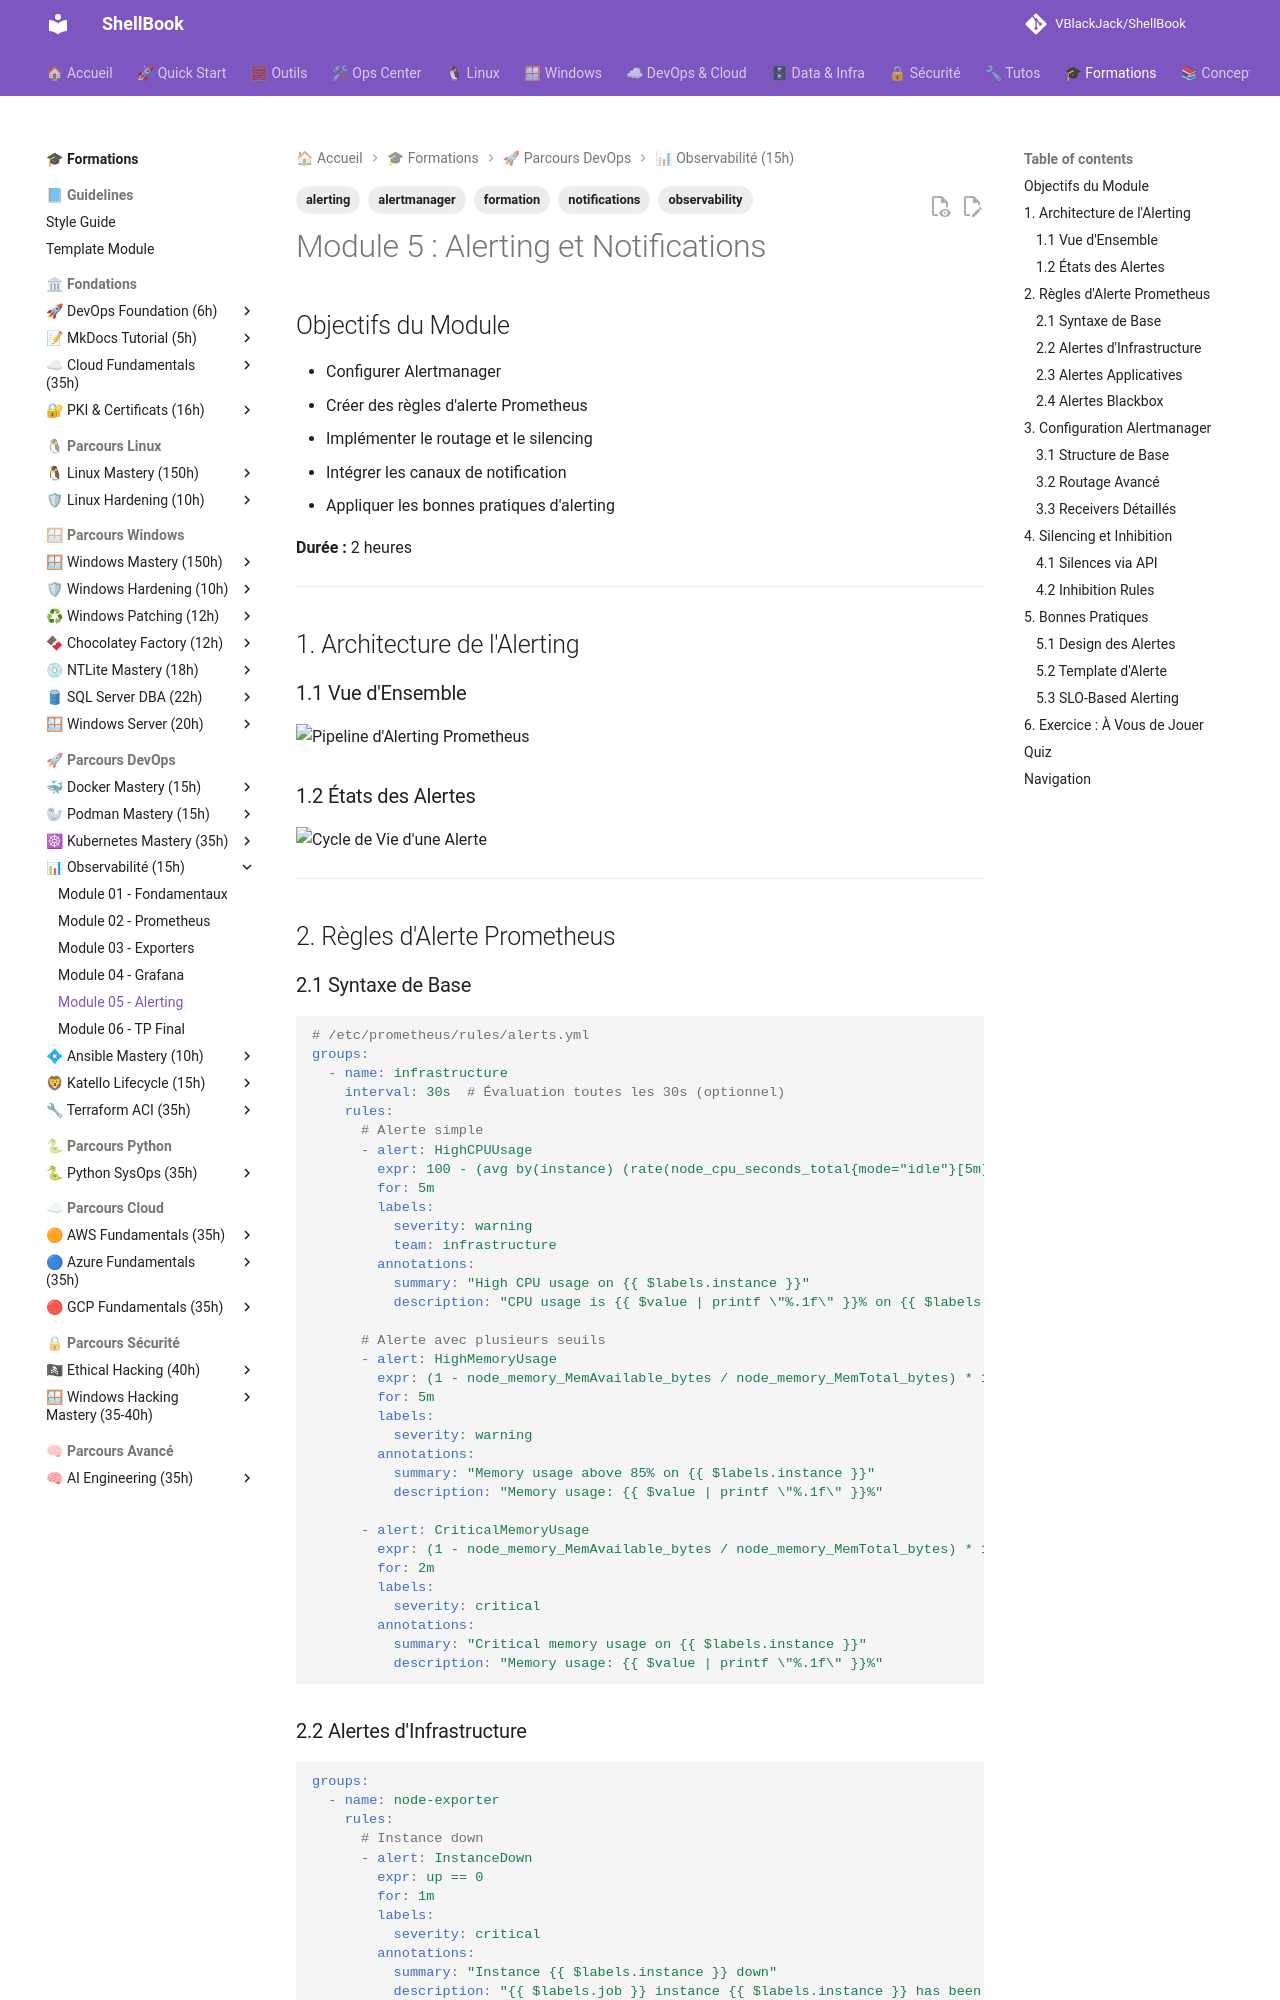

repository: VBlackJack/ShellBook · page: formations/observability/05-module/index.html · generator: mkdocs

---
tags:
  - formation
  - observability
  - alertmanager
  - alerting
  - notifications
---

# Module 5 : Alerting et Notifications

## Objectifs du Module

- Configurer Alertmanager
- Créer des règles d'alerte Prometheus
- Implémenter le routage et le silencing
- Intégrer les canaux de notification
- Appliquer les bonnes pratiques d'alerting

**Durée :** 2 heures

---

## 1. Architecture de l'Alerting

### 1.1 Vue d'Ensemble

![Pipeline d'Alerting Prometheus](../../assets/diagrams/prometheus-alerting-flow.jpeg)

### 1.2 États des Alertes

![Cycle de Vie d'une Alerte](../../assets/diagrams/prometheus-alert-lifecycle.jpeg)

---

## 2. Règles d'Alerte Prometheus

### 2.1 Syntaxe de Base

```yaml
# /etc/prometheus/rules/alerts.yml
groups:
  - name: infrastructure
    interval: 30s  # Évaluation toutes les 30s (optionnel)
    rules:
      # Alerte simple
      - alert: HighCPUUsage
        expr: 100 - (avg by(instance) (rate(node_cpu_seconds_total{mode="idle"}[5m])) * 100) > 80
        for: 5m
        labels:
          severity: warning
          team: infrastructure
        annotations:
          summary: "High CPU usage on {{ $labels.instance }}"
          description: "CPU usage is {{ $value | printf \"%.1f\" }}% on {{ $labels.instance }}"

      # Alerte avec plusieurs seuils
      - alert: HighMemoryUsage
        expr: (1 - node_memory_MemAvailable_bytes / node_memory_MemTotal_bytes) * 100 > 85
        for: 5m
        labels:
          severity: warning
        annotations:
          summary: "Memory usage above 85% on {{ $labels.instance }}"
          description: "Memory usage: {{ $value | printf \"%.1f\" }}%"

      - alert: CriticalMemoryUsage
        expr: (1 - node_memory_MemAvailable_bytes / node_memory_MemTotal_bytes) * 100 > 95
        for: 2m
        labels:
          severity: critical
        annotations:
          summary: "Critical memory usage on {{ $labels.instance }}"
          description: "Memory usage: {{ $value | printf \"%.1f\" }}%"
```
